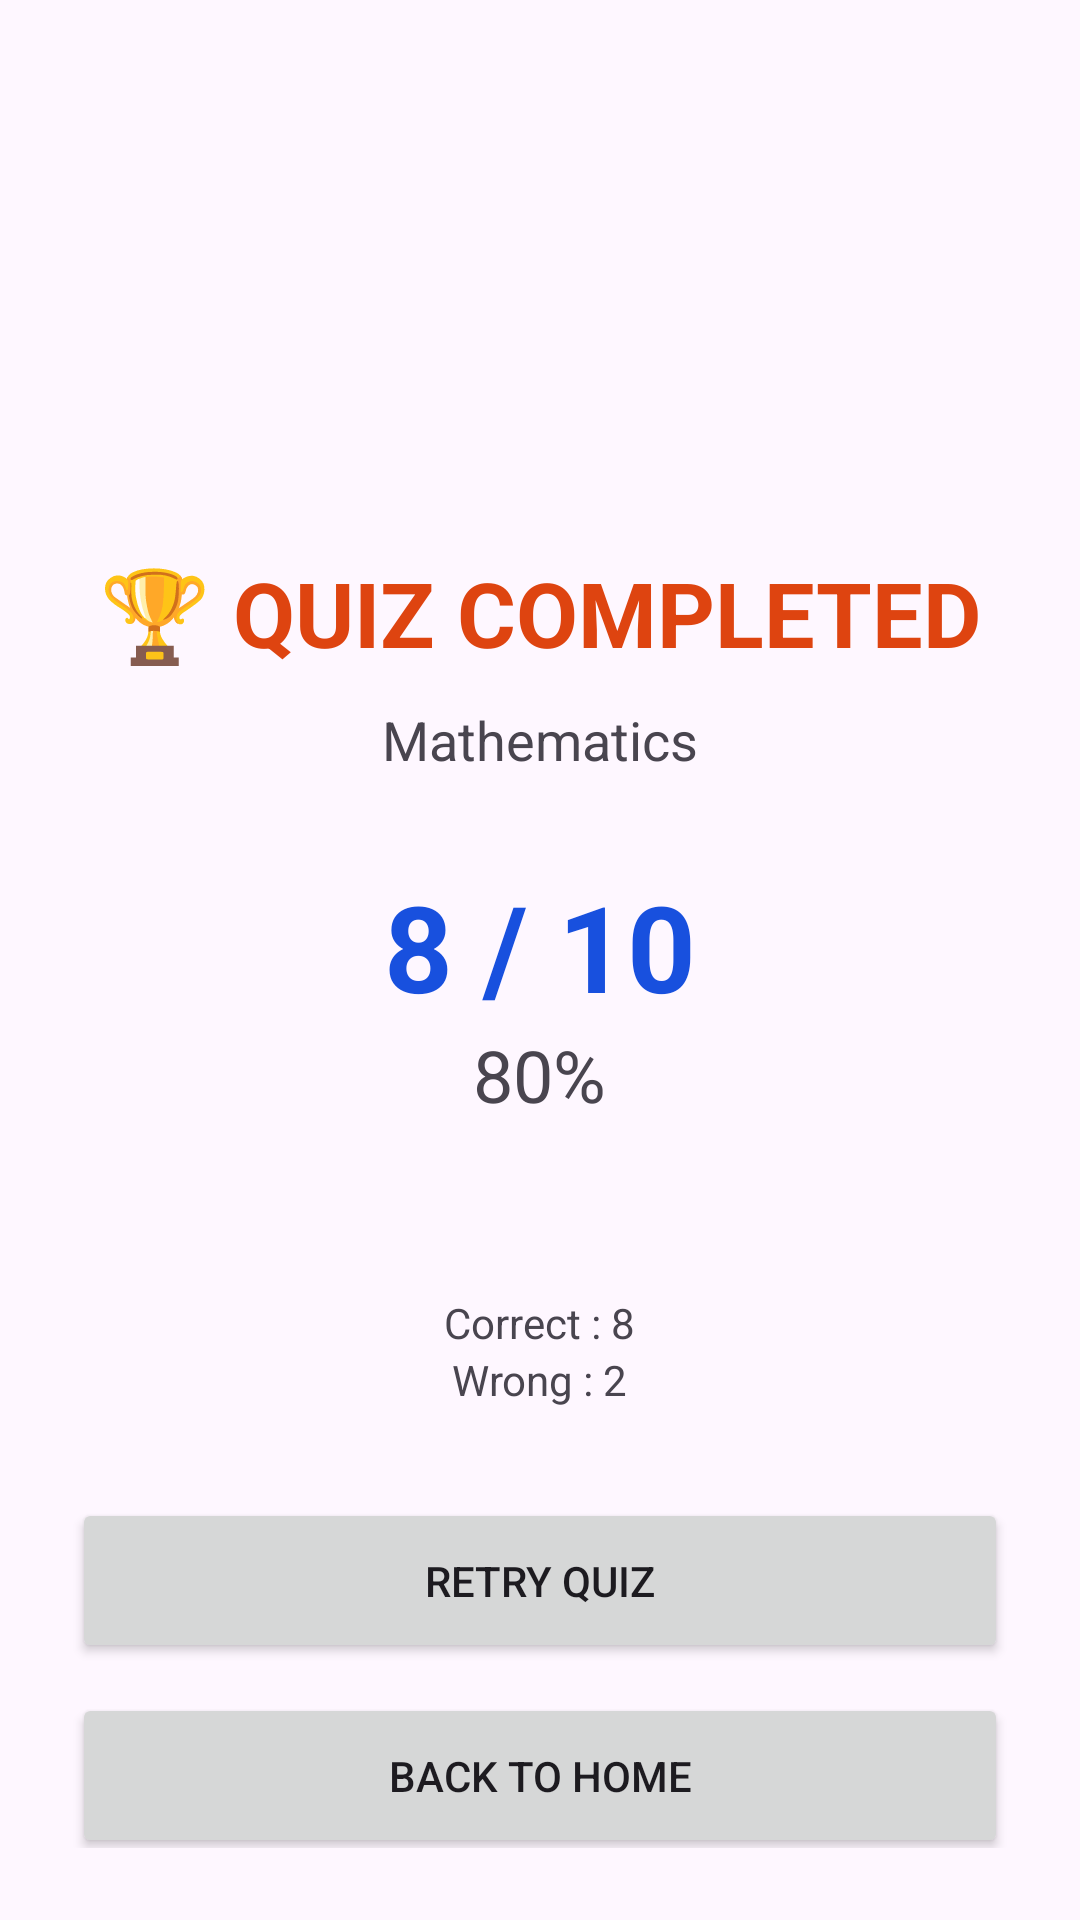

Reconstruct the res/layout file that produces this screen, plus the resources it refers to.
<!-- AndroidManifest.xml: application theme Theme.EVidya -->
<!-- res/layout/activity_result.xml -->
<?xml version="1.0" encoding="utf-8"?>
<LinearLayout xmlns:android="http://schemas.android.com/apk/res/android"
    android:layout_width="match_parent"
    android:layout_height="match_parent"
    android:fitsSystemWindows="true"
    android:gravity="center_horizontal"
    android:orientation="vertical"
    android:padding="24dp">

    <ImageView
        android:id="@+id/imgTrophy"
        android:layout_width="120dp"
        android:layout_height="120dp"
        android:src="@drawable/trophy"
        android:layout_marginTop="20dp"/>

    <TextView
        android:layout_width="wrap_content"
        android:layout_height="wrap_content"
        android:text="🏆 QUIZ COMPLETED"
        android:textSize="30sp"
        android:textStyle="bold"
        android:textColor="#DE4410"
        android:layout_marginTop="20dp"/>

    <TextView
        android:id="@+id/txtSubject"
        android:layout_width="wrap_content"
        android:layout_height="wrap_content"
        android:text="Mathematics"
        android:textSize="18sp"
        android:layout_marginTop="10dp" />

    <TextView
        android:id="@+id/txtScore"
        android:layout_width="wrap_content"
        android:layout_height="wrap_content"
        android:text="8 / 10"
        android:textSize="40sp"
        android:textColor="#1850DE"
        android:textStyle="bold"
        android:layout_marginTop="30dp"/>

    <TextView
        android:id="@+id/txtPercentage"
        android:layout_width="wrap_content"
        android:layout_height="wrap_content"
        android:text="80%"
        android:textSize="24sp"/>

    <TextView
        android:id="@+id/txtRemark"
        android:layout_width="wrap_content"
        android:layout_height="wrap_content"
        android:textSize="20sp"
        android:textStyle="bold"
        android:textColor="#2F3ADB"
        android:layout_marginTop="10dp"/>

    <TextView
        android:id="@+id/txtCorrect"
        android:layout_width="wrap_content"
        android:layout_height="wrap_content"
        android:text="Correct : 8"
        android:layout_marginTop="20dp"/>

    <TextView
        android:id="@+id/txtWrong"
        android:layout_width="wrap_content"
        android:layout_height="wrap_content"
        android:text="Wrong : 2"/>

    <Button
        android:id="@+id/btnRetry"
        android:layout_width="match_parent"
        android:layout_height="55dp"
        android:layout_marginTop="30dp"
        android:text="Retry Quiz"/>

    <Button
        android:id="@+id/btnHome"
        android:layout_width="match_parent"
        android:layout_height="55dp"
        android:layout_marginTop="10dp"
        android:text="Back To Home"/>

</LinearLayout>
<!-- resources referenced by this layout -->
<resources>
  <style name="Theme.EVidya" parent="Base.Theme.EVidya" />
  <style name="Base.Theme.EVidya" parent="Theme.Material3.DayNight.NoActionBar">
          
          
      </style>
</resources>
